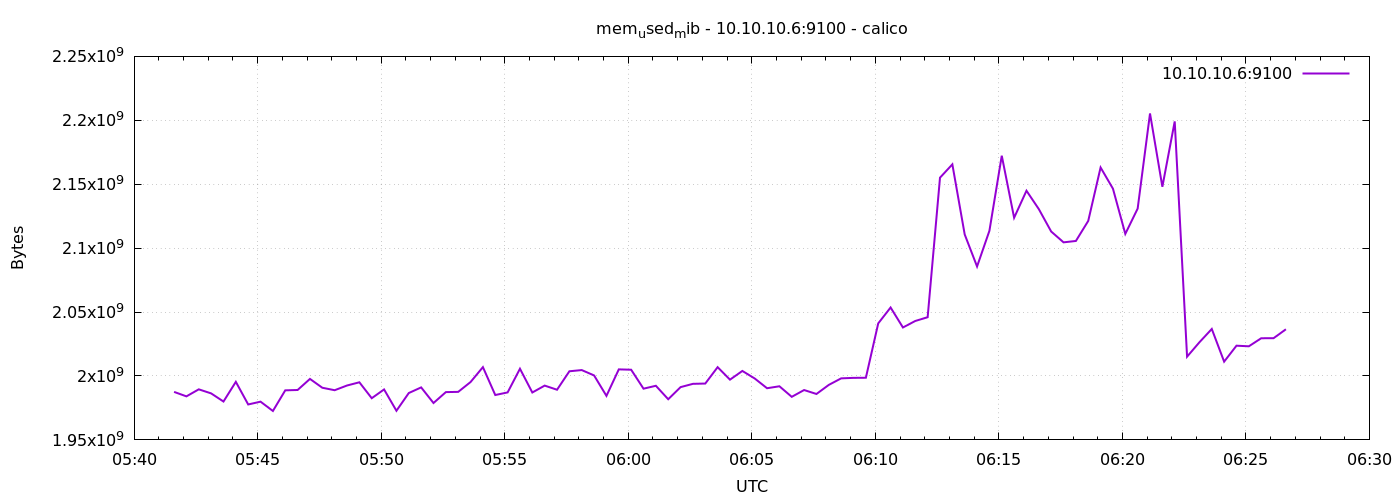

Values plotted in this chart, from the file beside it:
1778564497	1987555328
1778564527	1984053248
1778564557	1989554176
1778564587	1986379776
1778564617	1980014592
1778564647	1995415552
1778564677	1977716736
1778564707	1979908096
1778564737	1972625408
1778564767	1988771840
1778564797	1989042176
1778564827	1997709312
1778564857	1990795264
1778564887	1988866048
1778564917	1992548352
1778564947	1995063296
1778564977	1982607360
1778565007	1989468160
1778565037	1972793344
1778565067	1986658304
1778565097	1991065600
1778565127	1978851328
1778565157	1987383296
1778565187	1987571712
1778565217	1995259904
1778565247	2006921216
1778565277	1985105920
1778565307	1987145728
1778565337	2005659648
1778565367	1987076096
1778565397	1992474624
1778565427	1989234688
1778565457	2003685376
1778565487	2004623360
1778565517	2000412672
1778565547	1984438272
1778565577	2005172224
1778565607	2004893696
1778565637	1990070272
1778565667	1992339456
1778565697	1981812736
1778565727	1991278592
1778565757	1993854976
1778565787	1994080256
1778565817	2006896640
1778565847	1997123584
1778565877	2003939328
1778565907	1998049280
1778565937	1990418432
1778565967	1991950336
1778565997	1983688704
1778566027	1989009408
1778566057	1985916928
1778566087	1993035776
1778566117	1998143488
1778566147	1998528512
1778566177	1998610432
1778566207	2041143296
1778566237	2053562368
1778566267	2037936128
1778566297	2043035648
... 30 more rows
